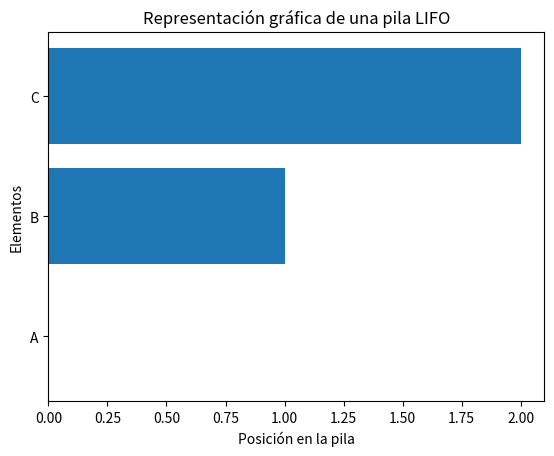

Source code (Python):
# Paso 1: Crear una pila vacía
pila = []

# Paso 2: Agregar elementos a la pila
pila.append("A")
pila.append("B")
pila.append("C")

# Paso 3: Mostrar la pila actual
print("Pila actual:", pila)

# Paso 4: Sacar el último elemento (Last In, First Out)
elemento_extraido = pila.pop()
print("Elemento extraído:", elemento_extraido)

# Paso 5: Mostrar la pila después de extraer un elemento
print("Pila después de extraer:", pila)


import matplotlib.pyplot as plt

# Datos para el gráfico
elementos = ["A", "B", "C"]

# Crear un gráfico de barras horizontal
plt.barh(elementos, range(len(elementos)))

# Configuración del gráfico
plt.xlabel("Posición en la pila")
plt.ylabel("Elementos")
plt.title("Representación gráfica de una pila LIFO")

# Mostrar el gráfico
plt.show()
